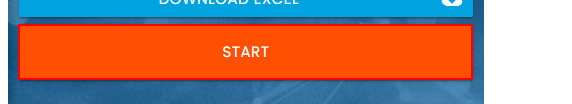
Task: http://rpachallenge.com/
Workflow: Main

Step 1: click on the button in window 'Rpa Challenge' (chrome.exe)

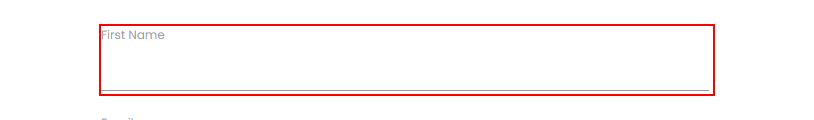
Step 2: type [readRowFN] into the text box in window 'Rpa Challenge' (chrome.exe)

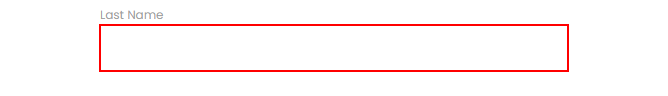
Step 3: type [readRowLN] into the text box in window 'Rpa Challenge' (chrome.exe)

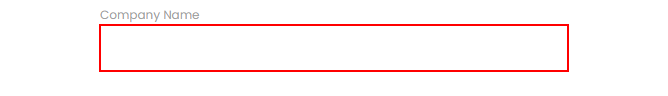
Step 4: type [readRowCN] into the text box in window 'Rpa Challenge' (chrome.exe)

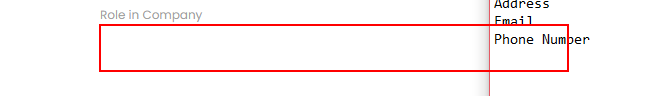
Step 5: type [readRowRIC] into the text box in window 'Rpa Challenge' (chrome.exe)

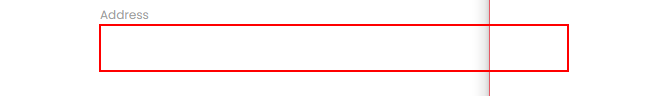
Step 6: type [readRowADD] into the text box in window 'Rpa Challenge' (chrome.exe)

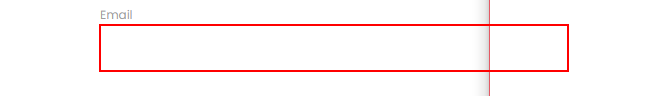
Step 7: type [readRowEM] into the text box in window 'Rpa Challenge' (chrome.exe)

Step 8: type [RowPHString] into the text box in window 'Rpa Challenge' (chrome.exe) (same screen as step 7)

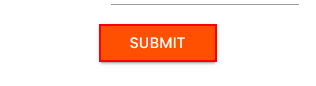
Step 9: click on the text box in window 'Rpa Challenge' (chrome.exe)
